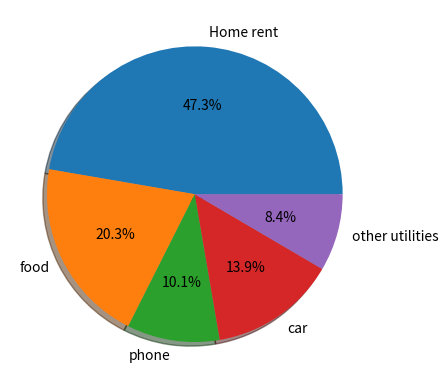

This chart was generated by the following Python code:
import matplotlib.pyplot as plt
exp_vals=[1400,600,300,410,250]
exp_labels=['Home rent','food','phone','car','other utilities']
# plt.pie(exp_vals,labels=exp_labels,shadow=True)
plt.pie(exp_vals,labels=exp_labels,shadow=True,autopct='%1.1f%%',radius=1)
# plt.pie(exp_vals,labels=exp_labels,shadow=True,autopct='%1.1f%%',radius=1,explode=[0,0,0,0.2,0.1])
# plt.pie(exp_vals,labels=exp_labels,shadow=True,autopct='%1.1f%%',radius=1,explode=[0,0,0,0.2,0.1],counterclock=False,startangle=30)
plt.show()